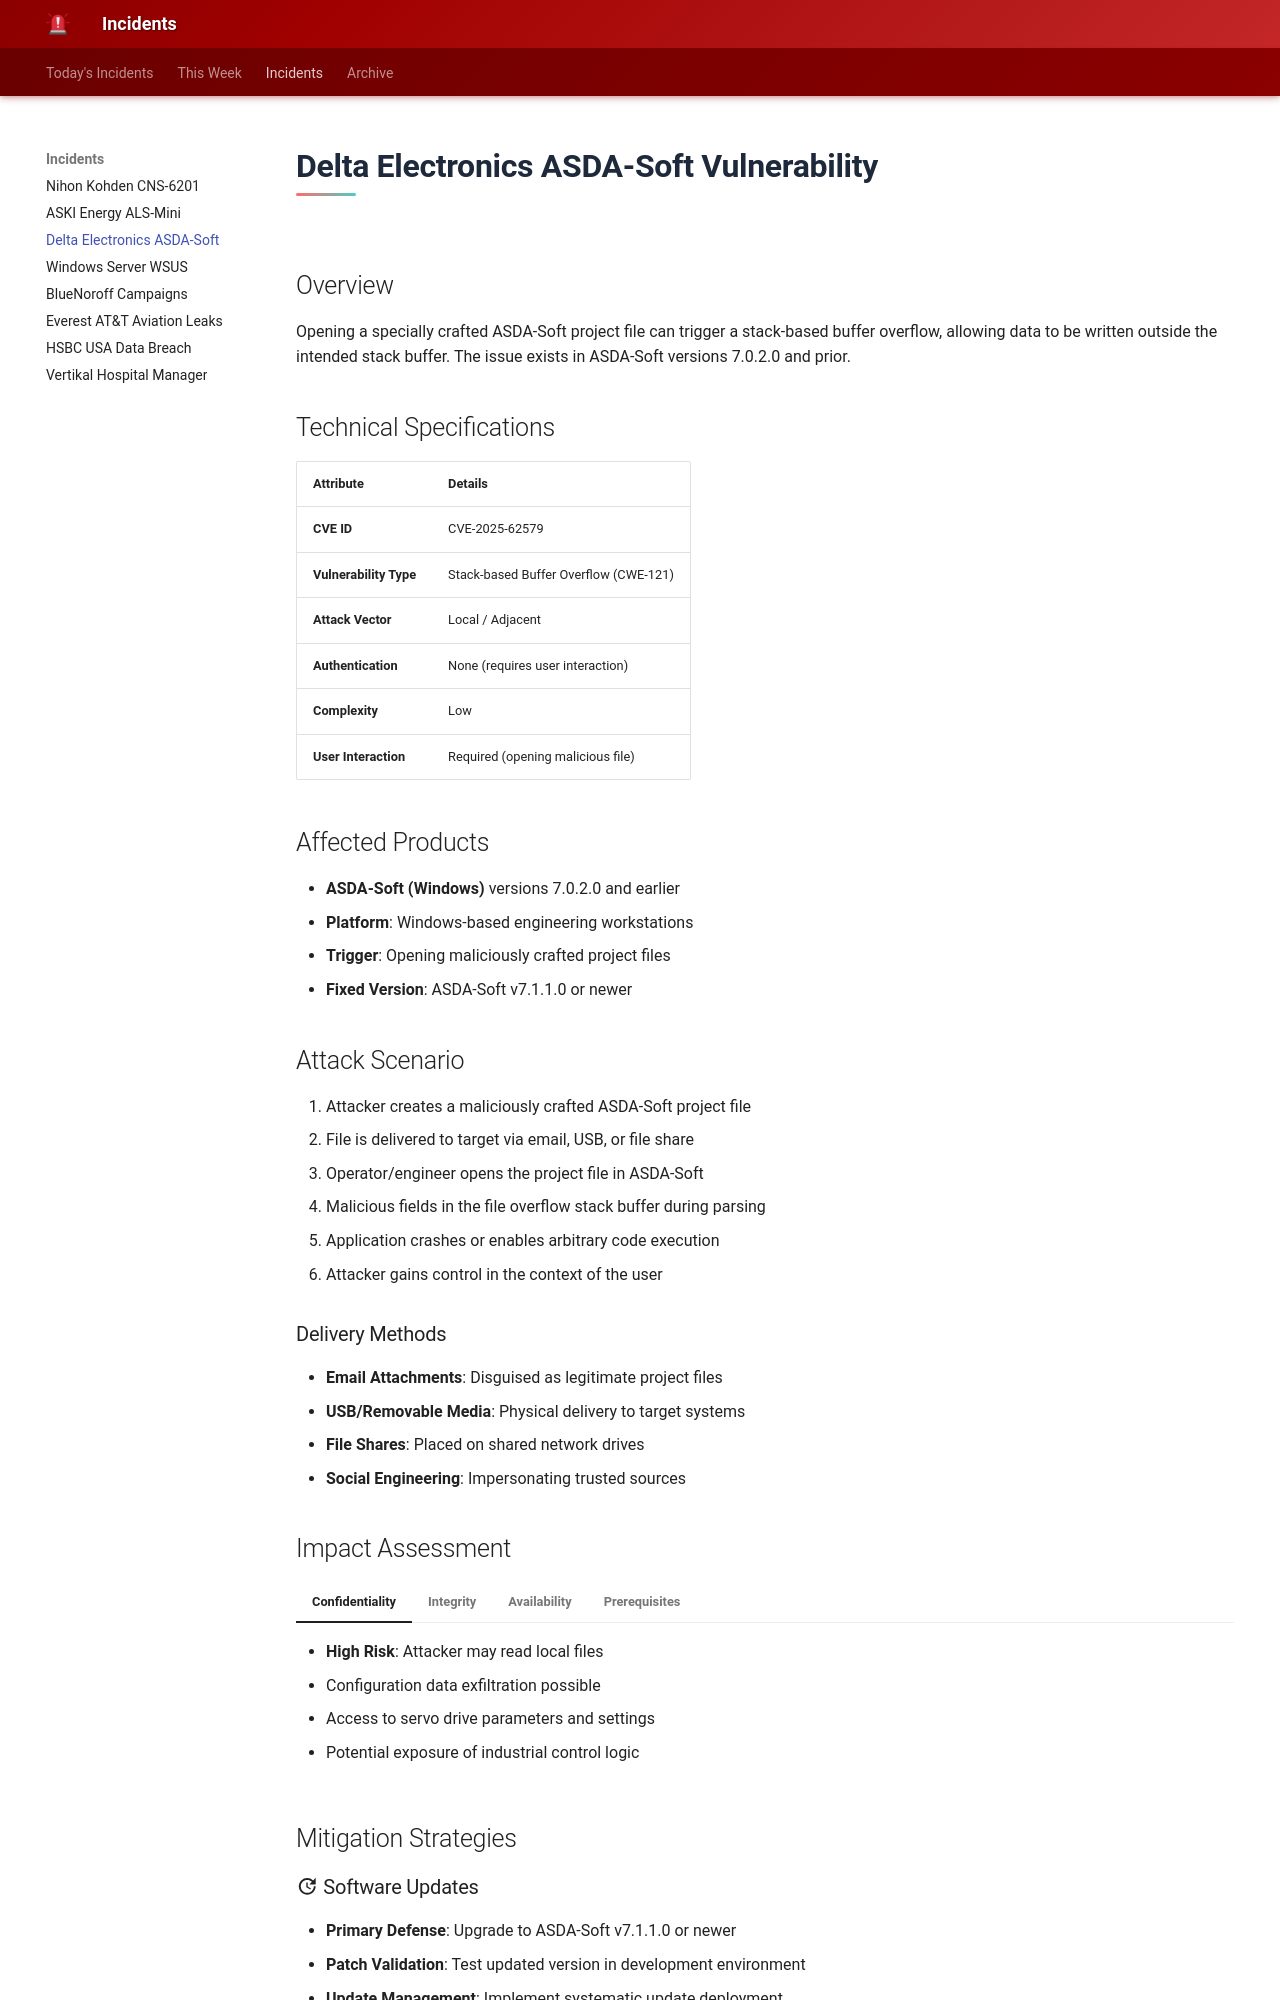

repository: MohamedSalahElden/incident · page: delta-electronics-asda-soft/index.html · generator: mkdocs

---
hide:
  - toc
---

# Delta Electronics ASDA-Soft Vulnerability

## Overview
Opening a specially crafted ASDA-Soft project file can trigger a stack-based buffer overflow, allowing data to be written outside the intended stack buffer. The issue exists in ASDA-Soft versions 7.0.2.0 and prior.

## Technical Specifications

| **Attribute** | **Details** |
|---------------|-------------|
| **CVE ID** | CVE-2025-62579 |
| **Vulnerability Type** | Stack-based Buffer Overflow (CWE-121) |
| **Attack Vector** | Local / Adjacent |
| **Authentication** | None (requires user interaction) |
| **Complexity** | Low |
| **User Interaction** | Required (opening malicious file) |

## Affected Products
- **ASDA-Soft (Windows)** versions 7.0.2.0 and earlier
- **Platform**: Windows-based engineering workstations
- **Trigger**: Opening maliciously crafted project files
- **Fixed Version**: ASDA-Soft v7.1.1.0 or newer

## Attack Scenario
1. Attacker creates a maliciously crafted ASDA-Soft project file
2. File is delivered to target via email, USB, or file share
3. Operator/engineer opens the project file in ASDA-Soft
4. Malicious fields in the file overflow stack buffer during parsing
5. Application crashes or enables arbitrary code execution
6. Attacker gains control in the context of the user

### Delivery Methods
- **Email Attachments**: Disguised as legitimate project files
- **USB/Removable Media**: Physical delivery to target systems
- **File Shares**: Placed on shared network drives
- **Social Engineering**: Impersonating trusted sources

## Impact Assessment

=== "Confidentiality"
    * **High Risk**: Attacker may read local files
    * Configuration data exfiltration possible
    * Access to servo drive parameters and settings
    * Potential exposure of industrial control logic

=== "Integrity"
    * **High Risk**: Modification of project/config files
    * Alteration of servo parameters if code execution achieved
    * Corruption of drive configurations
    * Potential for malicious parameter injection

=== "Availability"
    * **High Risk**: Application crash disrupts operations
    * Host compromise can halt configuration activities
    * Commissioning process interruption
    * Extended operational disruption if changes reach drives

=== "Prerequisites"
    * User interaction required (opening malicious file)
    * Local execution on machine running ASDA-Soft
    * Not directly remotely exploitable over network
    * Requires access to engineering workstation

## Mitigation Strategies

### :material-update: Software Updates
- **Primary Defense**: Upgrade to ASDA-Soft v7.1.1.0 or newer
- **Patch Validation**: Test updated version in development environment
- **Update Management**: Implement systematic update deployment
- **Version Control**: Maintain inventory of ASDA-Soft installations
